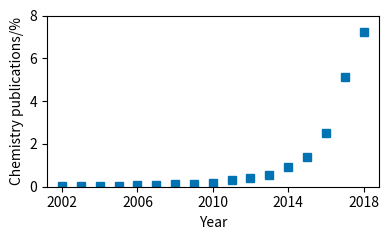

This chart was generated by the following Python code:
import numpy as np
import matplotlib.pyplot as plt
import matplotlib as mpl
import pandas as pd
import seaborn as sns

data = {'years':[2002, 2003, 2004, 2005, 2006, 2007, 
                 2008, 2009, 2010, 2011, 2012, 2013, 
                 2014, 2015, 2016, 2017, 2018],
        'chemistry':[986000, 1050000, 1040000, 1050000, 
                     1060000, 1050000, 1030000, 1050000, 
                     1010000, 874000, 898000, 794000, 
                     586000, 485000, 324000, 194000, 107000], 
         'chem_python':[351, 395, 462, 599, 809, 887, 
                        1250, 1410, 1900, 2630, 
                        3520, 4420, 5340, 6710, 
                        8120, 9930, 7750]}

df = pd.DataFrame(data)

fig, ax1 = plt.subplots(figsize=(4, 2.5))
ax1.plot(df['years'], df['chem_python'] / df['chemistry'] * 100, 's', color=sns.color_palette('colorblind')[0])
ax1.set_ylim([0, 8])
ax1.set_xlabel('Year')
ax1.set_ylabel('Chemistry publications/%')
ax1.set_xticks([2002, 2006, 2010, 2014, 2018])
#ax1.set_yticks([0, 0.05, .1])
plt.tight_layout()
plt.savefig('chem_data_py.pdf')
plt.close()
